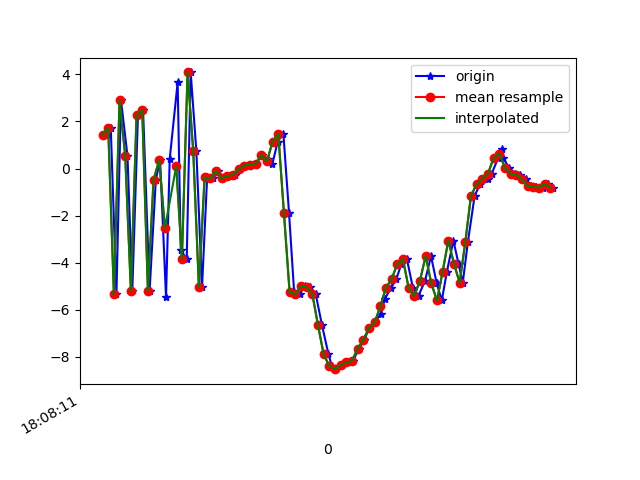

The data file committed next to this chart (first rows):
1617818891816, 514535383820414, 1.4247339, 0.75562096, -6.18008
1617818891829, 514535403051184, 1.727, 0.5059, 7.658
1617818891849, 514535422281954, -5.337, -0.7612, -3.815
1617818891865, 514535441512724, 2.905, 0.9886, -3.95
1617818891888, 514535460743494, 0.538, 0.4092, 8.003
1617818891905, 514535479974264, -5.195, -0.6357, -3.954
1617818891925, 514535499205034, 2.275, 1.107, -4.737
1617818891943, 514535518435804, 2.474, 0.8469, 7.355
1617818891966, 514535537666574, -5.191, -0.7052, -0.2494
1617818891988, 514535556897344, -0.4754, 0.5638, -7.226
1617818892003, 514535576250486, 0.3572, 0.6664, 7.65
1617818892024, 514535595481256, -5.457, -0.556, -1.95
1617818892037, 514535614712026, 0.4039, 1.022, -7.059
1617818892065, 514535633942796, 3.657, 1.364, 5.298
1617818892076, 514535653173566, -3.464, -0.05736, 4.358
1617818892097, 514535672404336, -3.851, 0.217, -7.303
1617818892111, 514535691635106, 4.081, 1.613, -1.611
1617818892131, 514535710865876, 0.739, 0.7682, 7.407
1617818892151, 514535730096646, -5.047, -0.2203, -1.863
1617818892169, 514535749327416, -0.3804, 1.098, -3.043
1617818892190, 514535768558186, -0.4189, 0.8905, -1.02
1617818892209, 514535787788956, -0.1039, 0.6143, -0.05613
1617818892226, 514535807019726, -0.4193, 0.5665, -0.08525
1617818892247, 514535826250496, -0.3204, 0.4433, -0.1648
1617818892266, 514535845481266, -0.2748, 0.1963, 0.2403
1617818892286, 514535864712036, -0.03464, -0.01407, 0.4217
1617818892304, 514535883942806, 0.1266, -0.1313, 0.8179
1617818892324, 514535903173576, 0.1699, -0.412, 1.279
1617818892342, 514535922404346, 0.2059, -0.3102, 1.495
1617818892362, 514535941635116, 0.5726, -0.4774, 2.112
1617818892383, 514535960865886, 0.424, -0.4688, 5.092
1617818892399, 514535980096656, 0.1817, 0.6429, 8.775
1617818892418, 514535999327426, 1.14, 1.486, 10.27
1617818892438, 514536018558196, 1.486, -0.8029, 13.82
1617818892458, 514536037788966, -1.886, -5.034, 18.27
1617818892476, 514536057019736, -5.247, -5.918, 16.42
1617818892495, 514536076250506, -5.345, -4.708, 12.9
1617818892514, 514536095481276, -4.973, -4.462, 9.975
1617818892533, 514536114712046, -5.05, -3.778, 6.443
1617818892552, 514536133942816, -5.319, -1.796, 2.098
1617818892574, 514536153173586, -6.639, -1.014, -0.8062
1617818892597, 514536172404356, -7.879, -1.134, -3.403
1617818892609, 514536191635126, -8.392, -0.6248, -5.323
1617818892623, 514536210865896, -8.521, 0.03388, -6.418
1617818892646, 514536230096666, -8.348, -0.2087, -6.363
1617818892665, 514536249327436, -8.235, -0.1874, -6.401
1617818892684, 514536268558206, -8.169, 0.339, -6.698
1617818892704, 514536287788976, -7.649, 1.043, -6.969
1617818892724, 514536307019746, -7.283, 1.041, -7.129
1617818892740, 514536326250516, -6.776, 1.261, -7.01
1617818892760, 514536345481286, -6.538, 1.12, -7.334
1617818892781, 514536364712056, -6.185, 1.908, -6.667
1617818892796, 514536383942826, -5.531, 2.012, -6.3
1617818892818, 514536403173596, -5.069, 1.928, -5.735
1617818892837, 514536422404366, -4.687, 1.958, -5.185
1617818892854, 514536441635136, -4.059, 1.715, -4.904
1617818892874, 514536460865906, -3.849, 1.377, -4.378
1617818892895, 514536480096676, -5.068, 0.4594, -2.544
1617818892915, 514536499327446, -5.403, 0.5178, -1.494
1617818892938, 514536518558216, -4.764, 0.5945, -1.367
1617818892959, 514536537788986, -3.716, 0.5481, -1.125
... 23 more rows
